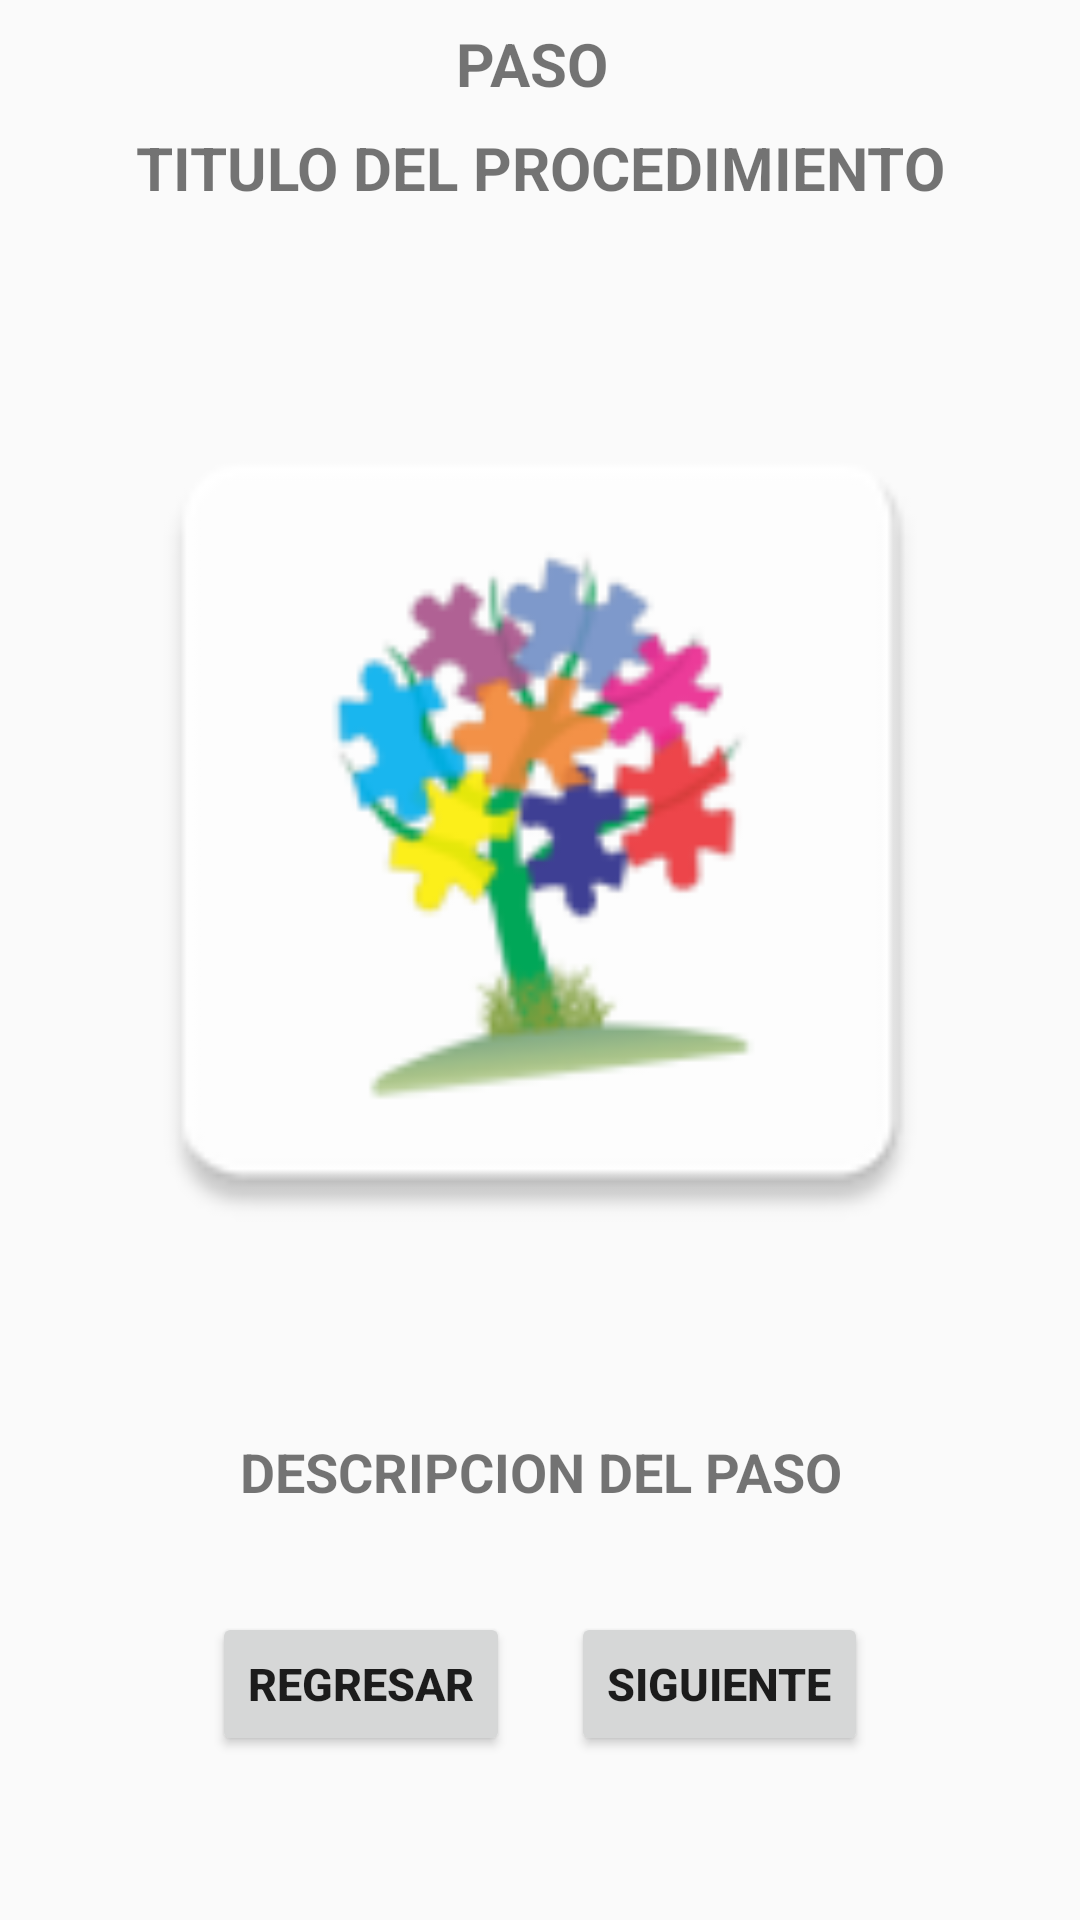

The Android layout XML behind this screen, and the referenced resources:
<!-- AndroidManifest.xml: application theme Theme.AppCompat.Light.NoActionBar -->
<!-- res/layout/fragment_procedimientos.xml -->
<?xml version="1.0" encoding="utf-8"?>
<androidx.constraintlayout.widget.ConstraintLayout xmlns:android="http://schemas.android.com/apk/res/android"
    xmlns:tools="http://schemas.android.com/tools"
    android:layout_width="match_parent"
    android:layout_height="match_parent"
    xmlns:app="http://schemas.android.com/apk/res-auto"
    tools:context=".view.fragments.ProcedimientosFragment">

    <TextView
        android:id="@+id/numPaso"
        android:layout_width="wrap_content"
        android:layout_height="wrap_content"
        android:text="PASO "
        android:textSize="20sp"
        android:textStyle="bold"
        app:layout_constraintLeft_toLeftOf="parent"
        app:layout_constraintRight_toRightOf="parent"
        app:layout_constraintBottom_toTopOf="@id/titlePaso"
        app:layout_constraintTop_toTopOf="parent"/>

    <TextView
        android:id="@+id/titlePaso"
        android:layout_width="wrap_content"
        android:layout_height="wrap_content"
        android:text="TITULO DEL PROCEDIMIENTO"
        android:textSize="20sp"
        android:textStyle="bold"
        app:layout_constraintLeft_toLeftOf="parent"
        app:layout_constraintRight_toRightOf="parent"
        app:layout_constraintBottom_toTopOf="@id/imgPaso"
        app:layout_constraintTop_toTopOf="@id/numPaso"/>

    <ImageView
        android:id="@+id/imgPaso"
        android:layout_width="match_parent"
        android:layout_height="300dp"
        app:srcCompat="@mipmap/ic_launcher"
        android:layout_margin="20dp"

        app:layout_constraintLeft_toLeftOf="parent"
        app:layout_constraintRight_toRightOf="parent"
        app:layout_constraintBottom_toTopOf="@id/txtDetail"
        app:layout_constraintTop_toBottomOf="@id/titlePaso"
        android:contentDescription="TODO" />

    <TextView
        android:id="@+id/txtDetail"
        android:layout_width="300dp"
        android:layout_height="wrap_content"
        android:text="DESCRIPCION DEL PASO"
        android:textSize="18sp"
        android:textAlignment="center"
        android:textStyle="bold"
        app:layout_constraintLeft_toLeftOf="parent"
        app:layout_constraintRight_toRightOf="parent"
        app:layout_constraintBottom_toBottomOf="@id/btnNext"
        app:layout_constraintTop_toBottomOf="@id/imgPaso"/>

    <Button
        android:id="@+id/btnNext"
        android:layout_width="wrap_content"
        android:layout_height="wrap_content"
        android:layout_marginRight="50dp"
        android:layout_marginBottom="20dp"
        android:text="SIGUIENTE"
        android:textAlignment="center"
        android:textSize="15sp"
        android:textStyle="bold"
        app:layout_constraintBottom_toBottomOf="parent"
        app:layout_constraintLeft_toRightOf="@id/btnBack"
        app:layout_constraintRight_toRightOf="parent"
        app:layout_constraintTop_toBottomOf="@id/txtDetail" />

    <Button
        android:id="@+id/btnBack"
        android:layout_width="wrap_content"
        android:layout_height="wrap_content"
        android:text="REGRESAR"
        android:textSize="15sp"
        android:textAlignment="center"
        android:textStyle="bold"
        android:layout_marginBottom="20dp"
        android:layout_marginLeft="50dp"
        app:layout_constraintLeft_toLeftOf="parent"
        app:layout_constraintRight_toLeftOf="@id/btnNext"
        app:layout_constraintTop_toBottomOf="@id/txtDetail"
        app:layout_constraintBottom_toBottomOf="parent"/>


</androidx.constraintlayout.widget.ConstraintLayout>
<!-- resources referenced by this layout -->
<resources>
  <!-- mipmap ic_launcher: png bitmap (mipmap-hdpi, 3735 bytes) -->
</resources>
